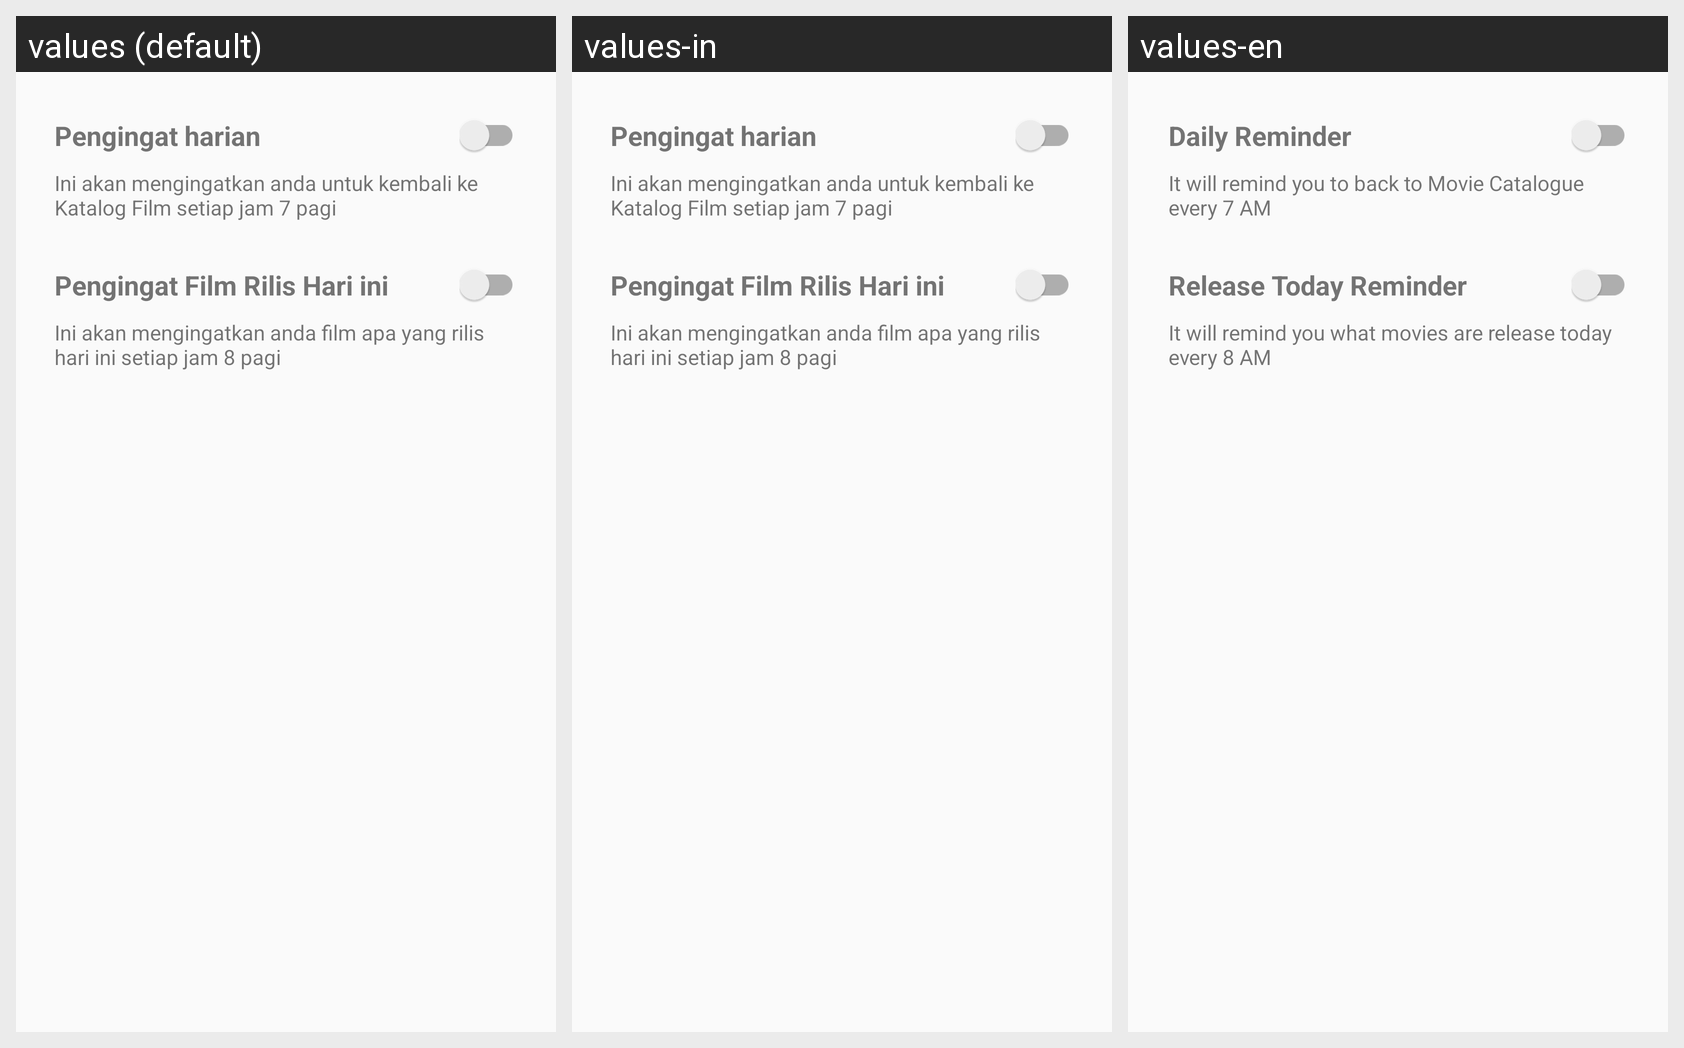

For this localized Android screen grid, give each drawn string resource with its value in every locale shown.
Android screen res/layout/activity_reminder_setting.xml rendered under 3 locales, left to right: values (default), values-in, values-en. Device: Nexus 5 (rendered at 1080×1920; each locale shown at half size, 540×960, under a caption strip naming it); theme AppTheme.
Strings drawn on this screen, with the default value and each locale's value (text and hints the layout hard-codes, and strings that could not be matched under every locale, appear in the picture but are not listed):

daily_reminder
  values: Pengingat harian
  values-in: Pengingat harian
  values-en: Daily Reminder

daily_reminder_description
  values: Ini akan mengingatkan anda untuk kembali ke Katalog Film setiap jam 7 pagi
  values-in: Ini akan mengingatkan anda untuk kembali ke Katalog Film setiap jam 7 pagi
  values-en: It will remind you to back to Movie Catalogue every 7 AM

release_today_reminder
  values: Pengingat Film Rilis Hari ini
  values-in: Pengingat Film Rilis Hari ini
  values-en: Release Today Reminder

release_today_reminder_description
  values: Ini akan mengingatkan anda film apa yang rilis hari ini setiap jam 8 pagi
  values-in: Ini akan mengingatkan anda film apa yang rilis hari ini setiap jam 8 pagi
  values-en: It will remind you what movies are release today every 8 AM
